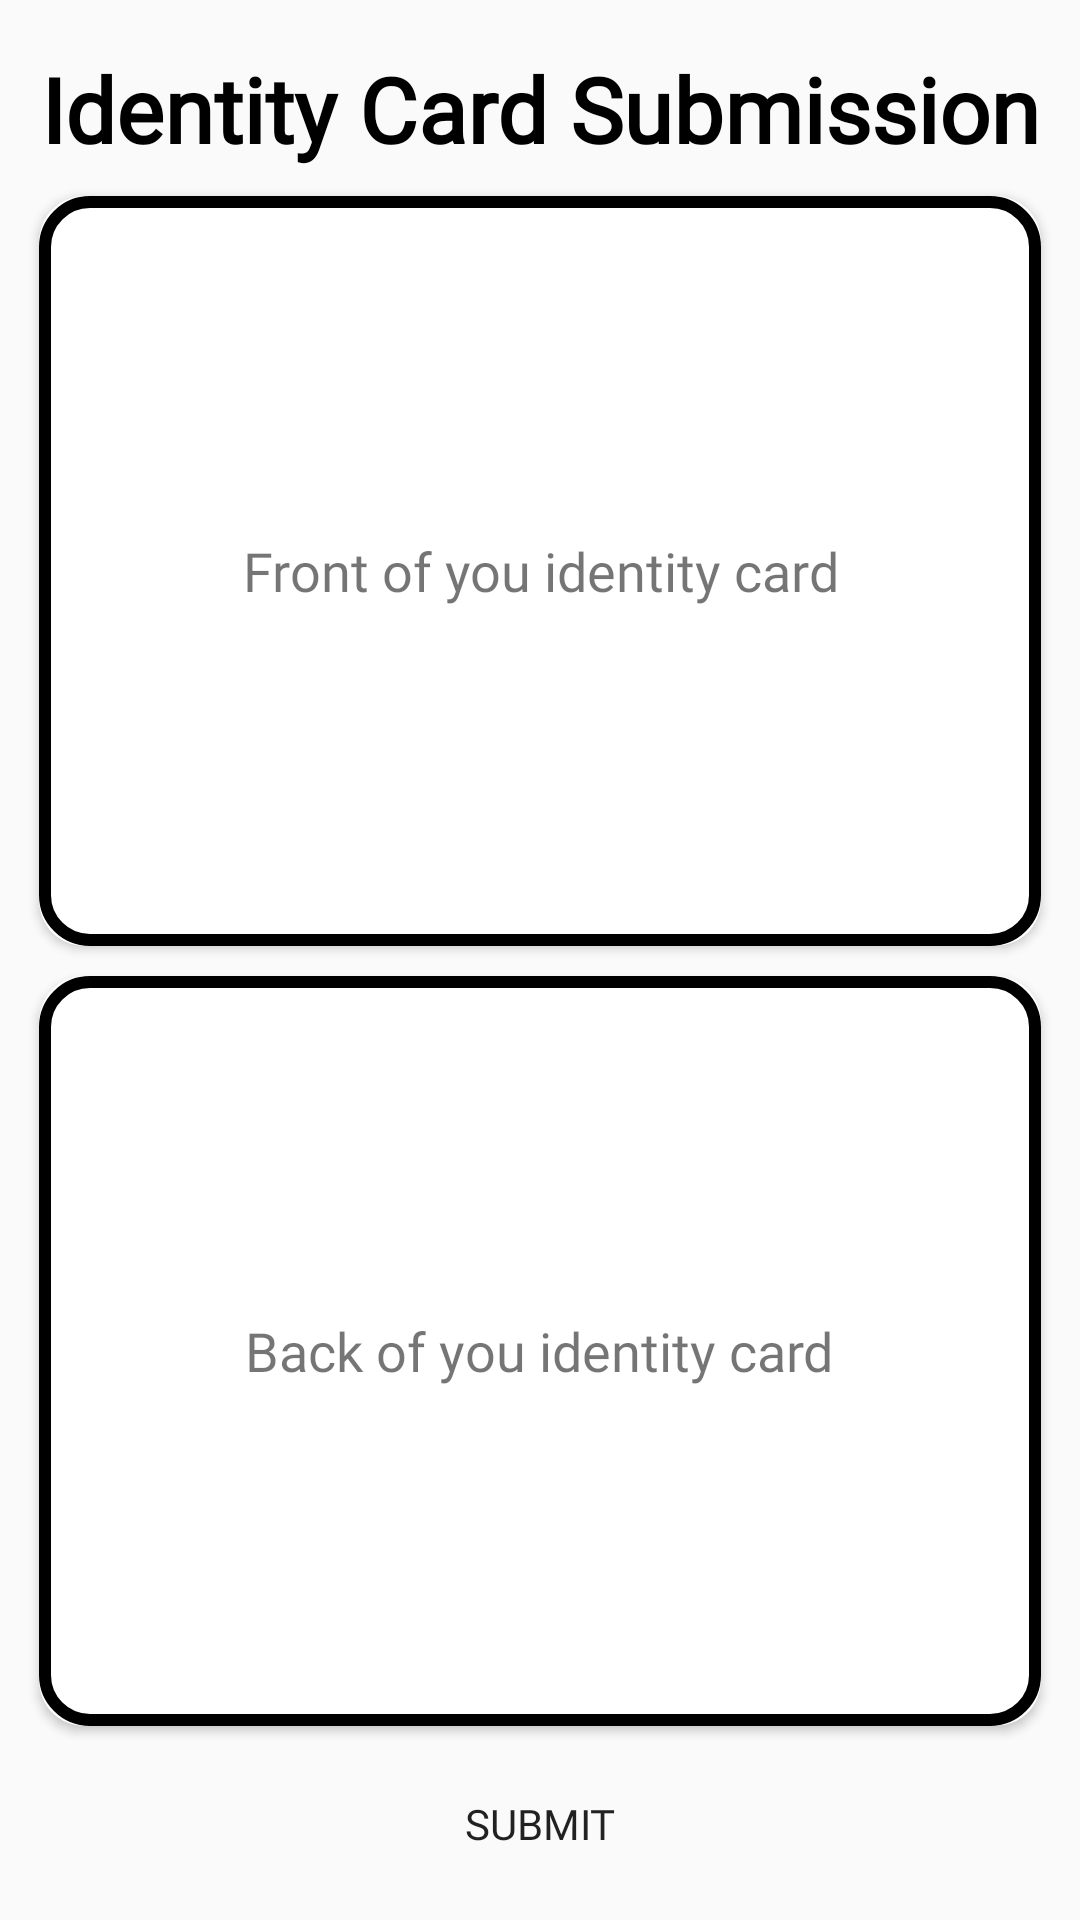

This screen was rendered from an Android layout file. Write that file and the resources it references.
<!-- AndroidManifest.xml: application theme Theme.BigBank -->
<!-- res/layout/activity_info_submission.xml -->
<?xml version="1.0" encoding="utf-8"?>
<androidx.constraintlayout.widget.ConstraintLayout xmlns:android="http://schemas.android.com/apk/res/android"
    xmlns:app="http://schemas.android.com/apk/res-auto"
    xmlns:tools="http://schemas.android.com/tools"
    android:layout_width="match_parent"
    android:layout_height="match_parent"
    tools:context=".InfoSubmissionActivity">

    <TextView
        android:id="@+id/textView3"
        android:layout_width="match_parent"
        android:layout_height="wrap_content"
        android:layout_marginTop="16dp"
        android:fontFamily="@font/nunito_extrabold"
        android:gravity="center"
        android:text="Identity Card Submission"
        android:textColor="#000000"
        android:textSize="30sp"
        android:textStyle="bold"
        app:layout_constraintEnd_toEndOf="parent"
        app:layout_constraintStart_toStartOf="parent"
        app:layout_constraintTop_toTopOf="parent" />

    <Button
        android:id="@+id/buttonSubmit"
        android:layout_width="match_parent"
        android:layout_height="wrap_content"
        android:layout_marginStart="8dp"
        android:layout_marginEnd="8dp"
        android:layout_marginBottom="8dp"
        android:background="@drawable/rounded_corner"
        android:fontFamily="@font/nunito_bold"
        android:text="Submit"
        app:layout_constraintBottom_toBottomOf="parent"
        app:layout_constraintEnd_toEndOf="parent"
        app:layout_constraintStart_toStartOf="parent" />

    <LinearLayout
        android:id="@+id/linearLayout"
        android:layout_width="match_parent"
        android:layout_height="wrap_content"
        android:layout_marginStart="8dp"
        android:layout_marginTop="8dp"
        android:layout_marginEnd="8dp"
        android:layout_marginBottom="8dp"
        android:orientation="vertical"
        app:layout_constraintBottom_toTopOf="@+id/buttonSubmit"
        app:layout_constraintEnd_toEndOf="parent"
        app:layout_constraintStart_toStartOf="parent"
        app:layout_constraintTop_toBottomOf="@+id/textView3">

        <androidx.cardview.widget.CardView
            android:layout_width="match_parent"
            android:layout_height="wrap_content"
            android:layout_margin="5dp"
            android:layout_weight="0"
            android:background="@drawable/rounded_corner_stroke"
            android:backgroundTint="#FFFFFF"
            android:elevation="5dp"
            android:padding="8dp"
            app:cardCornerRadius="15dp">

            <TextView
                android:id="@+id/textViewTitleFront"
                android:layout_width="wrap_content"
                android:layout_height="wrap_content"
                android:layout_gravity="center"
                android:fontFamily="@font/nunito"
                android:gravity="center"
                android:text="Front of you identity card"
                android:textSize="18sp" />

            <ImageView
                android:id="@+id/imageViewFront"
                android:layout_width="match_parent"
                android:layout_height="250dp"
                android:background="@drawable/rounded_corner_stroke"
                android:padding="8dp"
                android:scaleType="fitCenter" />
        </androidx.cardview.widget.CardView>

        <androidx.cardview.widget.CardView
            android:layout_width="match_parent"
            android:layout_height="wrap_content"
            android:layout_margin="5dp"
            android:layout_weight="0"
            android:background="@drawable/rounded_corner_stroke"
            android:elevation="5dp"
            android:padding="8dp"
            app:cardCornerRadius="15dp">

            <TextView
                android:id="@+id/textViewTitleBack"
                android:layout_width="wrap_content"
                android:layout_height="wrap_content"
                android:layout_gravity="center"
                android:fontFamily="@font/nunito"
                android:gravity="center"
                android:text="Back of you identity card"
                android:textSize="18sp" />

            <ImageView
                android:id="@+id/imageViewBack"
                android:layout_width="match_parent"
                android:layout_height="250dp"
                android:background="@drawable/rounded_corner_stroke"
                android:padding="8dp"
                android:scaleType="fitCenter" />

        </androidx.cardview.widget.CardView>
    </LinearLayout>

    <ProgressBar
        android:id="@+id/progressBarIdentityCardSubmission"
        style="?android:attr/progressBarStyle"
        android:layout_width="wrap_content"
        android:layout_height="wrap_content"
        android:visibility="gone"
        app:layout_constraintBottom_toTopOf="@+id/buttonSubmit"
        app:layout_constraintEnd_toEndOf="parent"
        app:layout_constraintStart_toStartOf="parent"
        app:layout_constraintTop_toBottomOf="@+id/textView3" />

</androidx.constraintlayout.widget.ConstraintLayout>
<!-- resources referenced by this layout -->
<resources>
  <!-- drawable rounded_corner_stroke (drawable-v24) -->
  <?xml version="1.0" encoding="UTF-8"?>
  <shape xmlns:android="http://schemas.android.com/apk/res/android">
      <stroke android:color="@color/black"
          android:width="4dp"/>
      <corners android:radius="15dp"/>
  </shape>
  <style name="Theme.BigBank" parent="Theme.AppCompat.Light.NoActionBar">
          
          <item name="colorPrimary">@color/purple_500</item>
          <item name="colorPrimaryVariant">@color/purple_700</item>
          <item name="colorOnPrimary">@color/purple_200</item>
          
          <item name="colorSecondary">@color/teal_200</item>
          <item name="colorSecondaryVariant">@color/teal_700</item>
          <item name="colorOnSecondary">@color/black</item>
          
          <item name="android:statusBarColor" tools:targetApi="l">?attr/colorPrimaryVariant</item>
          
      </style>
  <!-- not gathered from this repository: default colours our renderer supplied (Android Studio template values) -->
  <color name="purple_200">#FFBB86FC</color>
  <color name="purple_500">#FF6200EE</color>
  <color name="purple_700">#FF3700B3</color>
  <color name="teal_200">#FF03DAC5</color>
  <color name="teal_700">#FF018786</color>
  <color name="black">#FF000000</color>
</resources>
